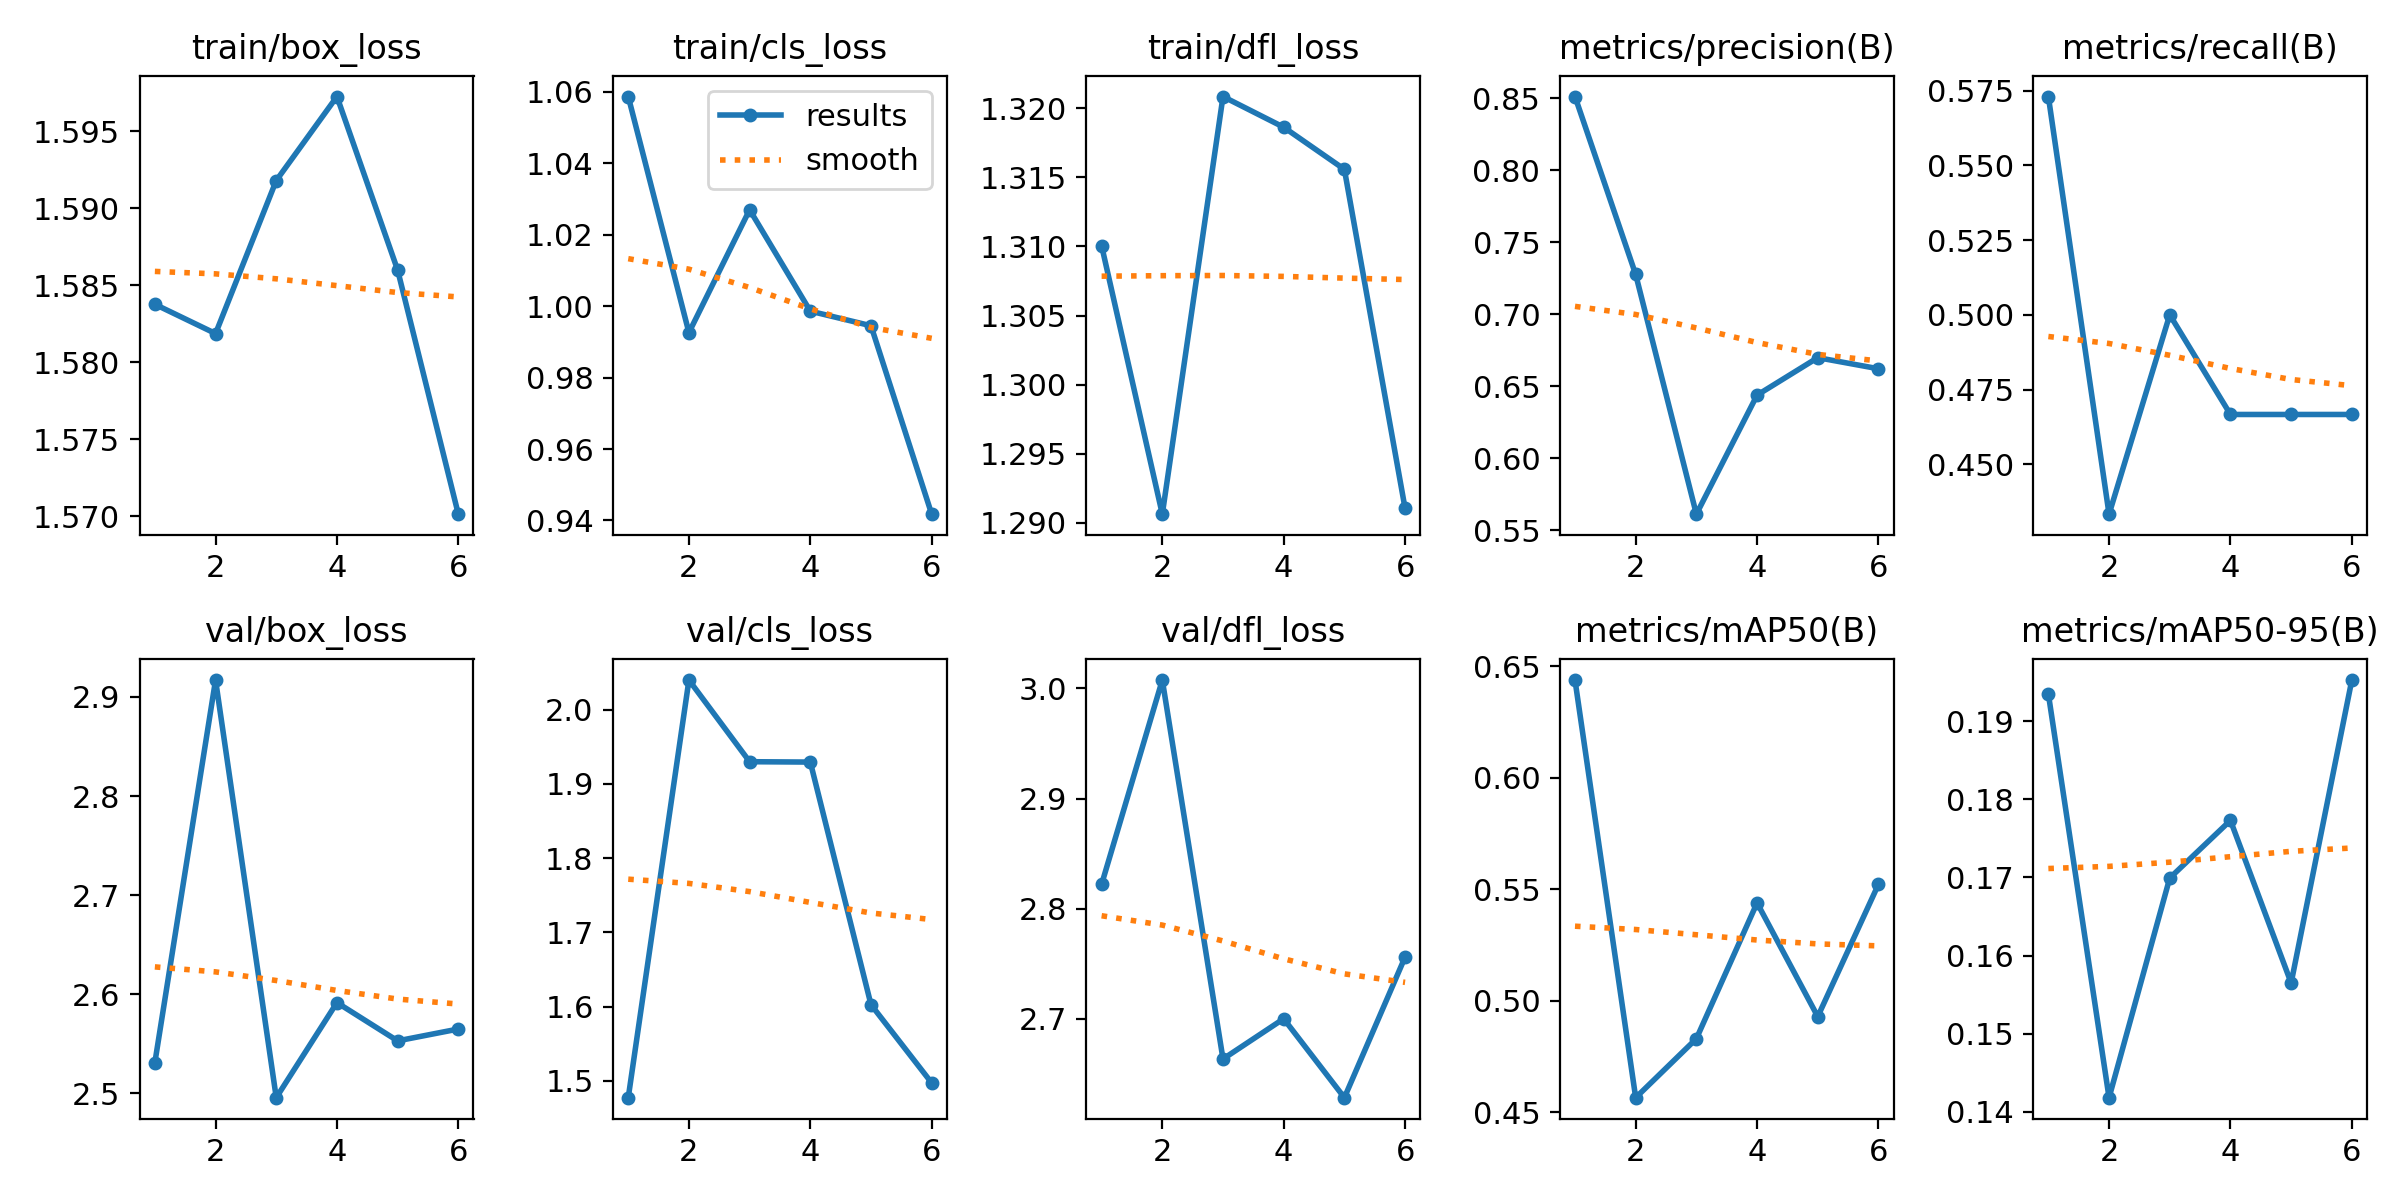

Data behind this chart, as committed beside it:
epoch, time, train/box_loss, train/cls_loss, train/dfl_loss, metrics/precision(B), metrics/recall(B), metrics/mAP50(B), metrics/mAP50-95(B), val/box_loss, val/cls_loss, val/dfl_loss, lr/pg0, lr/pg1, lr/pg2
1, 236.8, 1.584, 1.059, 1.31, 0.8514, 0.573, 0.6439, 0.1935, 2.531, 1.477, 2.822, 0.0006617, 0.0006617, 0.0006617
2, 323.5, 1.582, 0.9926, 1.291, 0.7277, 0.4333, 0.4565, 0.1418, 2.917, 2.04, 3.008, 0.001302, 0.001302, 0.001302
3, 407.7, 1.592, 1.027, 1.321, 0.561, 0.5, 0.483, 0.1699, 2.496, 1.93, 2.663, 0.001916, 0.001916, 0.001916
4, 570.1, 1.597, 0.9986, 1.319, 0.6438, 0.4667, 0.5439, 0.1773, 2.592, 1.929, 2.7, 0.001881, 0.001881, 0.001881
5, 659.9, 1.586, 0.9945, 1.316, 0.6698, 0.4667, 0.4929, 0.1565, 2.553, 1.602, 2.628, 0.001842, 0.001842, 0.001842
6, 747.5, 1.57, 0.9418, 1.291, 0.6621, 0.4667, 0.5522, 0.1952, 2.565, 1.497, 2.756, 0.001802, 0.001802, 0.001802
